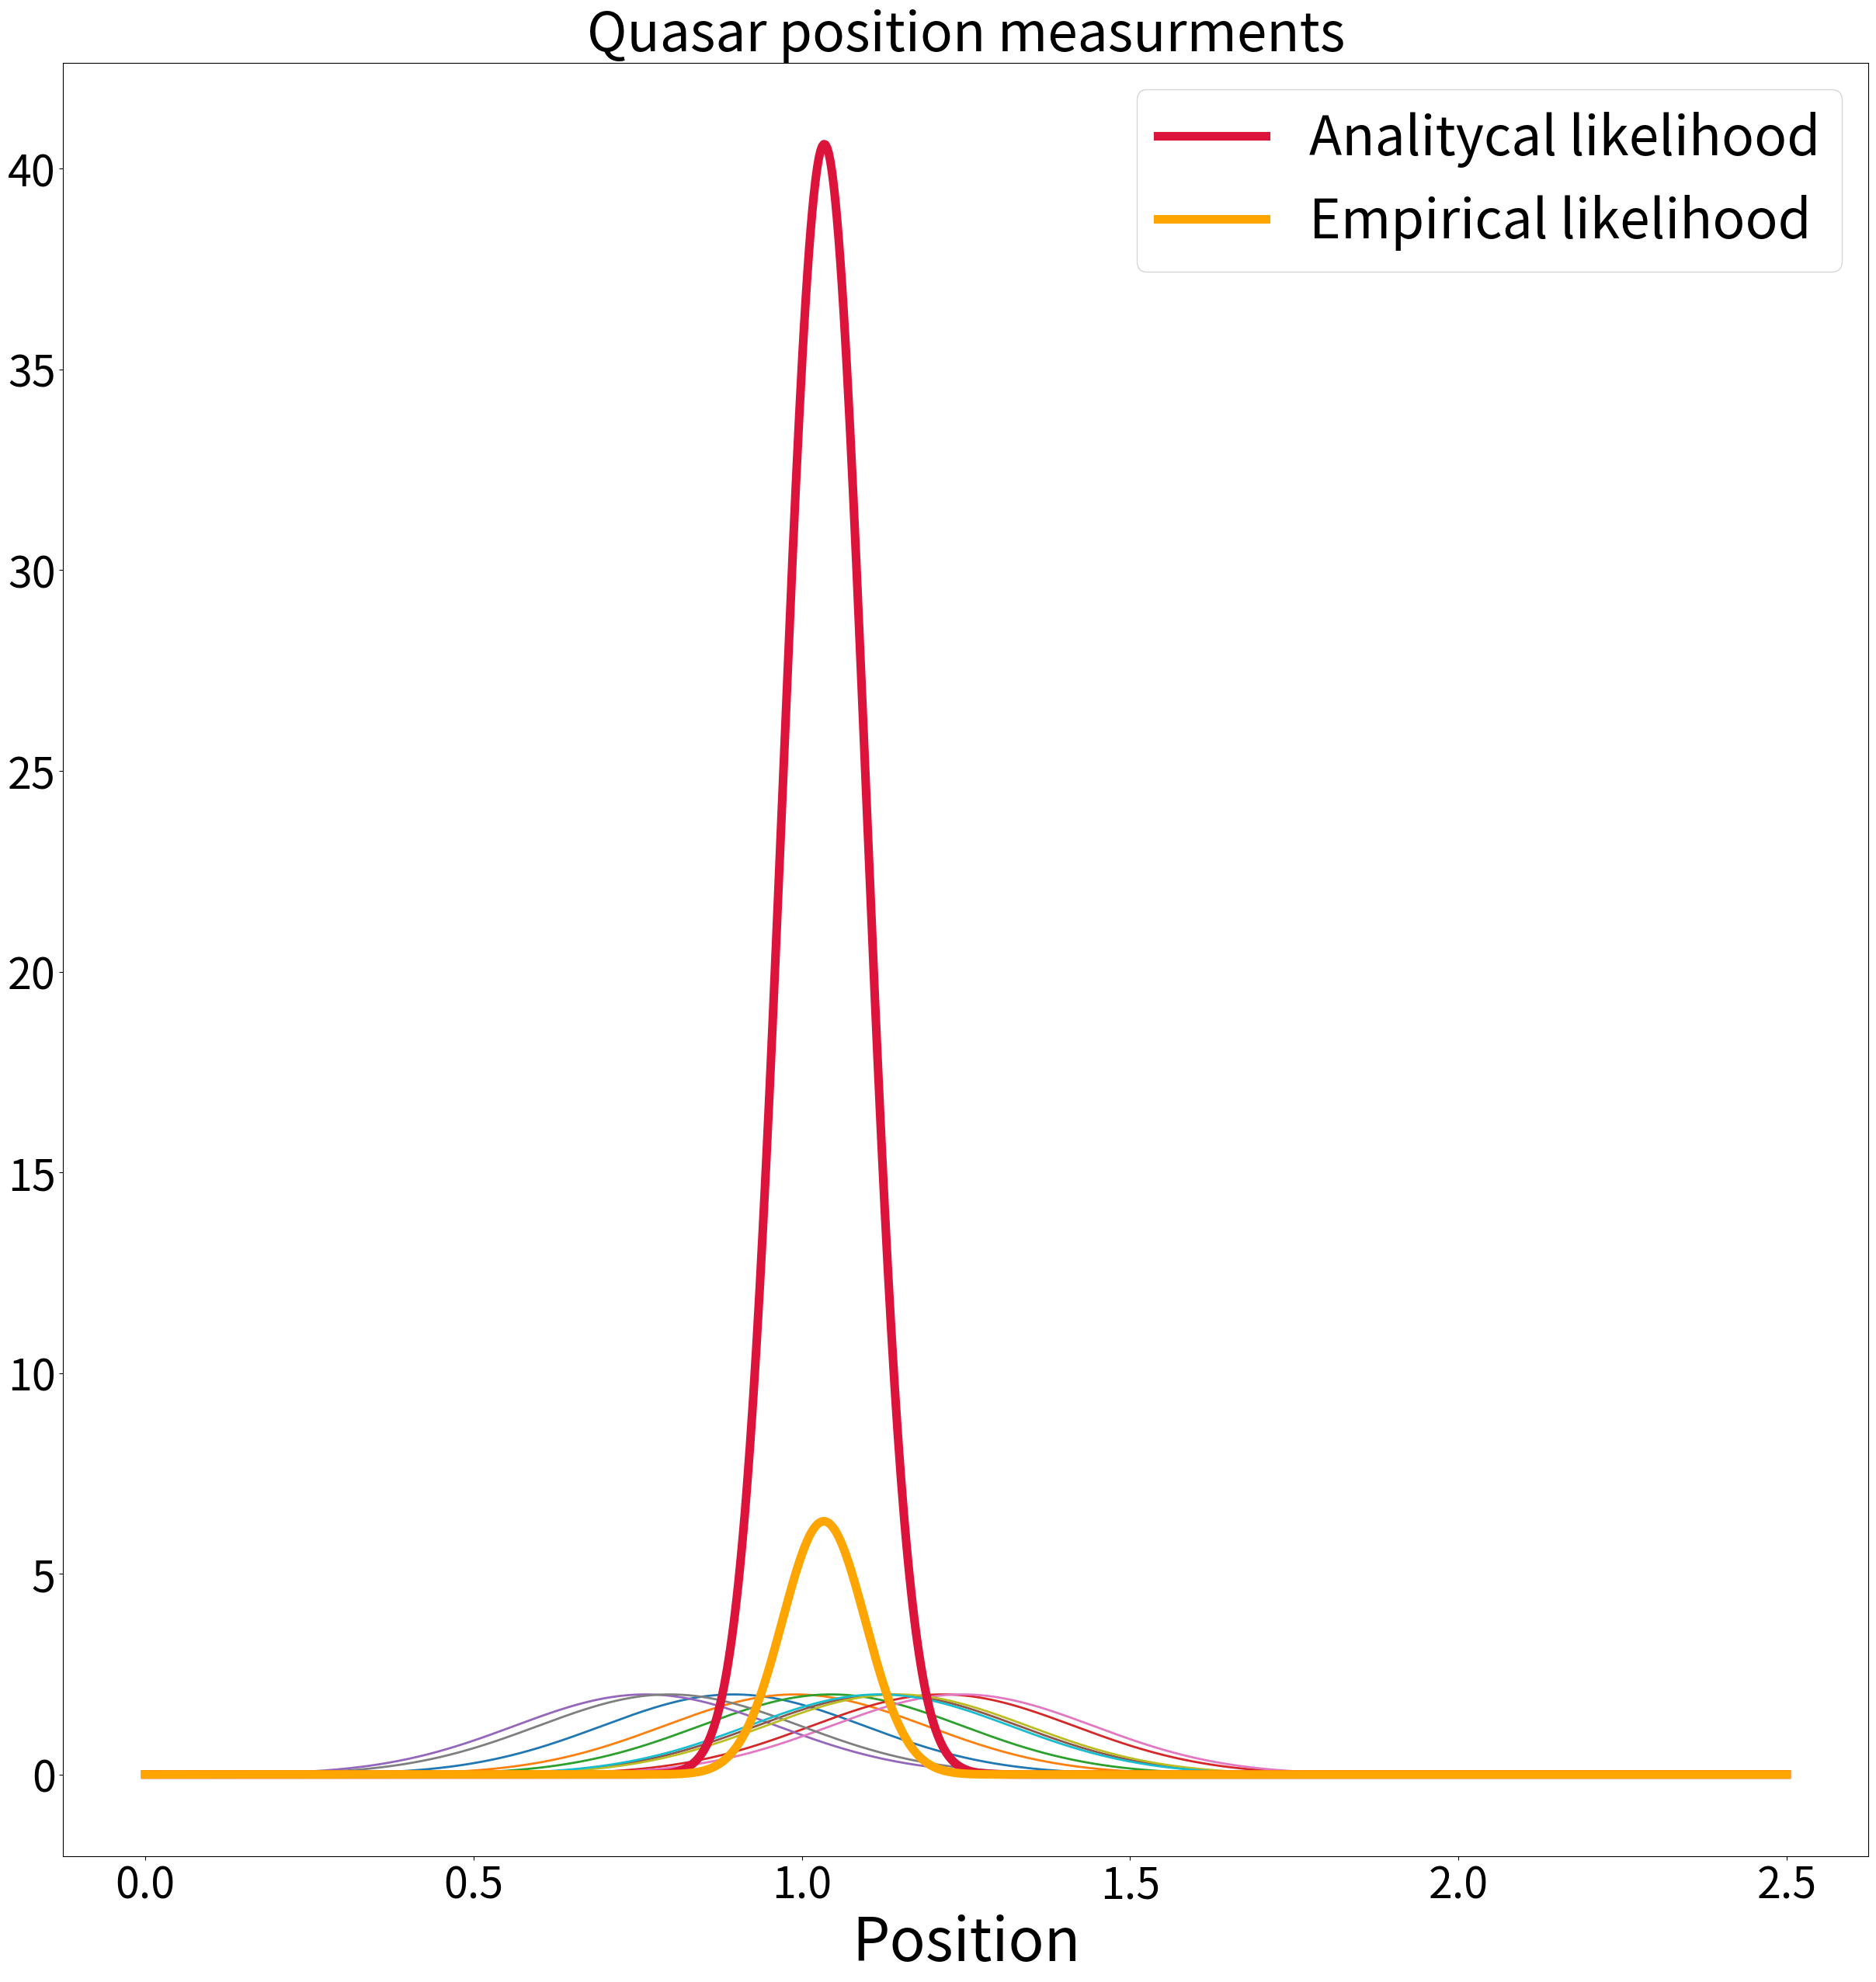

Write the Python code that produced this figure.
# -*- coding: utf-8 -*-
"""
Created on Mon Nov 11 23:40:08 2024

[redacted]
"""

import numpy as np
from matplotlib import pyplot as plt
from scipy.stats import norm

#Set global plot parameters
plt.rcParams["figure.figsize"] = (30, 30)
plt.rcParams["font.size"] = 40
plt.rcParams["axes.titlesize"] = 50
plt.rcParams["axes.labelsize"] = 55

N = 10

#%%----------Generate data----------

mu = 1
sigma = 0.2
sample = norm(mu, sigma).rvs(N)

x_grid = np.linspace(0, 2.5, 1000)
L = np.prod([norm(i, sigma).pdf(x_grid) for i in sample], 0)

plt.figure()
plt.title("Quasar position measurments")
plt.xlabel("Position")

for i in sample:
    plt.plot(x_grid, norm(i, sigma).pdf(x_grid), linewidth=2)

#%%


#%%----------Maximum likelihood position----------

mu_max = x_grid[np.where(L == max(L))[0][0]]
mu_exp = np.mean(sample)

#%%


#%%----------Fisher matrix----------

F = np.diff(np.diff(np.log(L))) / np.diff(x_grid)[0]**2
sigma_F = np.sqrt(-(F[np.where(L == max(L))[0][0]])**-1)
sigma_mu = sigma / np.sqrt(N)

print("Maximum likelihood position: " + f"{mu_max: .3f}" + " +-" + f"{sigma_F: .3f}")
print("Sample mean position: " + f"{mu_exp: .3f}" + " +-" f"{sigma_mu: .3f}")

plt.plot(x_grid, L, lw=8, c="crimson", label="Analitycal likelihood")
plt.plot(x_grid, norm(mu_max, sigma_F).pdf(x_grid), lw=8, c="orange", label="Empirical likelihood")
plt.legend(prop={"size": 50})

#%%


#%%----------Heteroscedastic errors----------

sigma_i = norm(0.2, 0.05).rvs(N)
L_het = np.prod([norm(sample[i], sigma_i[i]).pdf(x_grid) for i in range(0, N)], 0)

mu_max_het = x_grid[np.where(L_het == max(L_het))[0][0]]
mu_exp_het = np.sum(sample / sigma_i**2) / np.sum(1 / sigma_i**2)

F_het = np.diff(np.diff(np.log(L_het))) / np.diff(x_grid)[0]**2
sigma_F_het = np.sqrt(-(F_het[np.where(L_het == max(L_het))[0][0]])**-1)
sigma_mu_het = np.sum(1 / sigma_i**2)**(-1/2)

print("Maximum likelihood position (heteroscedastic): " + f"{mu_max_het: .3f}" + " +-" + f"{sigma_F_het: .3f}")
print("Sample mean position (heteroscedastic) " + f"{mu_exp_het: .3f}" + " +-" f"{sigma_mu_het: .3f}")

#%%
